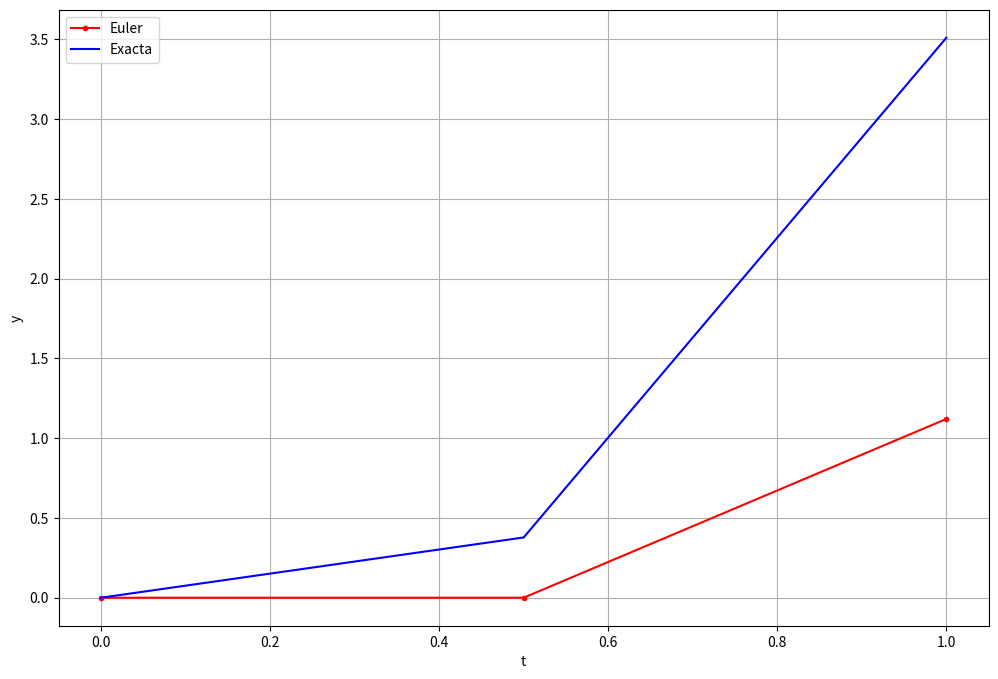

Source code (Python):
import matplotlib.pyplot as plt
import numpy as np

# ODE, where f(t,y) = y'(t)
def f(t,y): return t*np.exp(3*t) - 2*y

# Real solution (for plotting if needed)
def f1(t): return t*np.exp(3*t)/5 - np.exp(3*t)/25 + (1/25*np.exp(2*t))

def euler(a, b, N, y0):
    """ Euler method in [a,b] interval using
        N partitions and initial condition y0 """
    h = (b-a)/N
    t = np.zeros(N+1)
    y = np.zeros(N+1)
    t[0] = a 
    y[0] = y0
    for k in range(N):
        y[k + 1] = y[k] + h*f(t[k], y[k])
        t[k + 1] = t[k] + h
    return (t,y)

a = 0 # Superior limit
b = 1 # Inferior limit
N = 2 # Partitions --> Related to h=(b-a)/N --> N=(b-a)/h
y0 = 0 # Initial condition
(t,y) = euler(a, b, N, y0)
yex = f1(t)

for i in range(N+1):
    print("i: {:d}\t t: {:.6f}\t w: {:.6f}\t y(t):\
          {:.6f}\t |y(t)-w|: {:.6f}\n".format(i, t[i], y[i], yex[i], np.abs(f1(t[i])-y[i])), end="")

# Plotting
print('Para la malla: ' + str((b-a)/N))
plt.figure(figsize = (12,8))
plt.plot(t, y, 'r.-')
plt.plot(t, yex, 'b')
plt.xlabel('t')
plt.ylabel('y')
plt.legend([ 'Euler', 'Exacta'])
plt.grid(True)
